Run: headless pygame with SDL's dummy video driver; simulated clock (each Clock.tick advances the game by its frame time, no real sleeping); random seed 0; keys injected as events and as key.get_pressed() state; mouse plan: one left click at the window centre at the start of phase 2, then a move to the lower-right quarter at the start of phase 3; restart key R tapped at the start of phases 3 and 4.
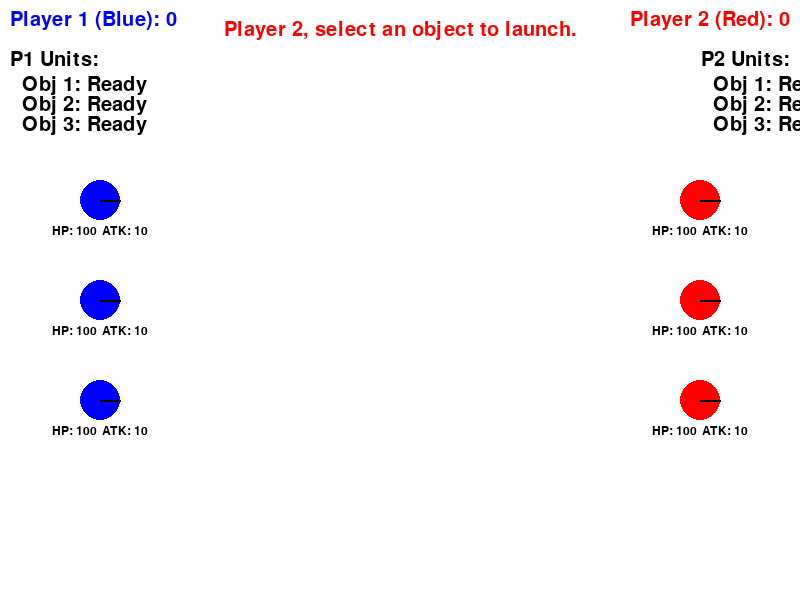
Frame 1 of 4 · flips 1–60 · no input
Frame 2 of 4 · flips 61–180 · clicked the window centre · tapped SPACE, RETURN · held RIGHT (→), D · screen unchanged from frame 1, image omitted
Frame 3 of 4 · flips 181–300 · moved the mouse to the lower-right quarter · tapped R · held DOWN (↓), S · screen unchanged from frame 2, image omitted
Frame 4 of 4 · flips 301–420 · tapped R · held LEFT (←), A, UP (↑), W · screen unchanged from frame 3, image omitted

The pygame program that drew these frames:

import pygame
import random
import math
from typing import List, Optional

# --- 常量 ---
SCREEN_WIDTH = 800
SCREEN_HEIGHT = 600
FPS = 60

# 颜色
WHITE = (255, 255, 255)
BLACK = (0, 0, 0)
RED = (255, 0, 0)
BLUE = (0, 0, 255)
GREEN = (0, 255, 0)

# 游戏参数
OBJECT_RADIUS = 20
INITIAL_HP = 100
INITIAL_ATTACK = 10
MAX_VICTORY_POINTS = 5 # 胜利点数

# --- 游戏对象类 ---
class GameObject:
    def __init__(self, x, y, radius, color, hp, attack, player_id, object_id):
        self.x = x
        self.y = y
        self.radius = radius
        self.color = color
        self.initial_hp = hp
        self.hp = hp
        self.attack = attack
        self.player_id = player_id  # 0 for player 1 (left), 1 for player 2 (right)
        self.object_id = object_id # Unique ID for the object within its team
        self.vx = 0  # X方向速度
        self.vy = 0  # Y方向速度
        self.is_moving = False
        self.has_moved_this_turn = False
        self.original_x = x # For respawning
        self.original_y = y # For respawning
        self.angle = 0.0 # 物体当前角度 (弧度)
        self.angular_velocity = 0.0 # 物体角速度 (弧度/帧)
        self.mass = 5.0 # 质量 (可调)
        self.restitution = 0.8 # 弹性系数 (0-1, 越大越弹, 可调)
        self.moment_of_inertia = 0.5 * self.mass * self.radius**2
        self.last_damaged_frame = -1000 # 上次受到伤害的帧数，初始化为很久以前
        self.damage_intake_cooldown_frames = 15 # 受到伤害后的冷却帧数 (例如 15帧 ~= 0.25秒 @60FPS, 可调)

    def draw(self, screen):
        pygame.draw.circle(screen, self.color, (int(self.x), int(self.y)), self.radius)

        # 显示HP和攻击力
        font = pygame.font.SysFont(None, 18) # 调整字体大小

        hp_text_surface = font.render(f"HP: {self.hp}", True, BLACK)
        atk_text_surface = font.render(f"ATK: {self.attack}", True, BLACK)

        spacing = 5 # HP 和 ATK 文本之间的间距
        total_text_block_width = hp_text_surface.get_width() + spacing + atk_text_surface.get_width()

        # 计算HP文本的起始X坐标，使整个文本块在圆形下方居中
        hp_start_x = self.x - total_text_block_width / 2
        atk_start_x = hp_start_x + hp_text_surface.get_width() + spacing
        text_y_pos = self.y + self.radius + 5 # Y轴位置，圆形下方再加一点间距

        screen.blit(hp_text_surface, (hp_start_x, text_y_pos))
        screen.blit(atk_text_surface, (atk_start_x, text_y_pos))

        # 绘制朝向指示线
        line_end_x = self.x + self.radius * math.cos(self.angle)
        line_end_y = self.y + self.radius * math.sin(self.angle)
        pygame.draw.line(screen, BLACK, (self.x, self.y), (line_end_x, line_end_y), 2)

        if self.has_moved_this_turn: # 如果本回合已行动，则高亮显示
            pygame.draw.circle(screen, GREEN, (int(self.x), int(self.y)), self.radius + 3, 2) # 增加高亮半径和线宽

    def move(self):
        if self.is_moving:
            self.x += self.vx
            self.y += self.vy

            # 减速 (摩擦力)
            self.vx *= 0.98 # Slightly reduced linear friction
            self.vy *= 0.98 # Slightly reduced linear friction

            # 如果速度很小，则停止移动
            if abs(self.vx) < 0.1 and abs(self.vy) < 0.1:
                self.vx = 0
                self.vy = 0
                self.is_moving = False

        # 更新角度并应用角摩擦力
        self.angle += self.angular_velocity
        self.angular_velocity *= 0.97 # 角速度摩擦/阻尼

    def check_boundary_collision(self, screen_width, screen_height):
        if self.x - self.radius < 0:
            self.x = self.radius
            self.vx *= -1
        elif self.x + self.radius > screen_width:
            self.x = screen_width - self.radius
            self.vx *= -1
        if self.y - self.radius < 0:
            self.y = self.radius
            self.vy *= -1
        elif self.y + self.radius > screen_height:
            self.y = screen_height - self.radius
            self.vy *= -1

    def apply_force(self, dx, dy, strength_multiplier=0.08): # Slightly increased launch strength
        self.vx = -dx * strength_multiplier
        self.vy = -dy * strength_multiplier
        self.is_moving = True
        self.has_moved_this_turn = True

    def take_damage(self, amount, current_game_frame):
        if current_game_frame - self.last_damaged_frame < self.damage_intake_cooldown_frames:
            return False # 处于冷却中，未造成伤害

        self.hp -= amount
        self.last_damaged_frame = current_game_frame # 更新上次受伤的帧
        if self.hp < 0:
            self.hp = 0
        return True # 成功造成伤害

    def respawn(self):
        self.x = self.original_x
        self.y = self.original_y
        self.hp = self.initial_hp
        self.vx = 0
        self.vy = 0
        self.is_moving = False
        self.angle = 0.0
        self.angular_velocity = 0.0
        # self.mass and self.moment_of_inertia remain as initialized
        # self.has_moved_this_turn will be reset at the start of a player's turn or round


# --- 游戏主类 ---
class Game:
    def __init__(self):
        print("DEBUG: Game.__init__ called") # DEBUG
        pygame.init()
        print("DEBUG: pygame.init() successful") # DEBUG
        try:
            self.screen = pygame.display.set_mode((SCREEN_WIDTH, SCREEN_HEIGHT))
            print("DEBUG: pygame.display.set_mode() successful") # DEBUG
        except pygame.error as e:
            print(f"DEBUG: Error calling pygame.display.set_mode: {e}") # DEBUG
            raise
        pygame.display.set_caption("弹射对战游戏")
        self.clock = pygame.time.Clock()
        print("DEBUG: Clock initialized") # DEBUG
        try:
            self.font = pygame.font.SysFont(None, 30)
            print("DEBUG: Font initialized") # DEBUG
        except Exception as e:
            print(f"DEBUG: Error initializing font: {e}") # DEBUG
            # Decide if font is critical; for now, let it proceed or raise
            # raise

        self.players_objects: List[List[GameObject]] = [[], []] # 存储两方玩家的object
        self.scores = [0, 0] # 存储两方玩家的胜利点

        self.setup_objects()

        self.current_player_turn = random.choice([0, 1]) # 0: Player 1, 1: Player 2
        self.first_player_of_round = self.current_player_turn
        print(f"第一回合先手: Player {self.current_player_turn + 1}") # This is an existing print

        self.selected_object: Optional[GameObject] = None
        self.is_dragging = False
        self.drag_start_pos = None
        self.game_over = False
        self.winner = None
        self.action_processing_pending = False
        self.frame_count = 0 # 游戏帧计数器
        print("DEBUG: Game.__init__ finished") # DEBUG

    def setup_objects(self):
        # Player 1 (左方, 蓝色)
        for i in range(3):
            obj = GameObject(
                x=100,
                y=SCREEN_HEIGHT // 2 - 100 + i * 100,
                radius=OBJECT_RADIUS,
                color=BLUE,
                hp=INITIAL_HP,
                attack=INITIAL_ATTACK,
                player_id=0,
                object_id=i
            )
            self.players_objects[0].append(obj)

        # Player 2 (右方, 红色)
        for i in range(3):
            obj = GameObject(
                x=SCREEN_WIDTH - 100,
                y=SCREEN_HEIGHT // 2 - 100 + i * 100,
                radius=OBJECT_RADIUS,
                color=RED,
                hp=INITIAL_HP,
                attack=INITIAL_ATTACK,
                player_id=1,
                object_id=i
            )
            self.players_objects[1].append(obj)

    def all_objects_stopped(self):
        for player_objs in self.players_objects:
            for obj in player_objs:
                if obj.is_moving:
                    return False
        return True

    def current_player_all_moved(self):
        for obj in self.players_objects[self.current_player_turn]:
            if obj.hp > 0 and not obj.has_moved_this_turn: # 只有存活的单位才能行动
                return False
        return True

    def switch_player(self):
        self.current_player_turn = 1 - self.current_player_turn
        print(f"轮到 Player {self.current_player_turn + 1} 行动")

    def next_round(self):
        print("回合结束，交换先手")
        self.first_player_of_round = 1 - self.first_player_of_round
        self.current_player_turn = self.first_player_of_round
        for player_objs in self.players_objects:
            for obj in player_objs:
                obj.has_moved_this_turn = False # 重置所有单位的行动状态
        print(f"下一回合开始，Player {self.current_player_turn + 1} 先手")


    def draw_drag_line(self):
        if self.is_dragging and self.selected_object and self.drag_start_pos:
            mouse_x, mouse_y = pygame.mouse.get_pos()
            # 从物体中心画线到鼠标当前位置的反方向预览发射方向和力度
            obj_center_x, obj_center_y = self.selected_object.x, self.selected_object.y

            # 向量: 从物体中心到鼠标 (dx, dy)
            dx_mouse = mouse_x - obj_center_x
            dy_mouse = mouse_y - obj_center_y

            # 反向向量，代表发射方向
            launch_vx = -dx_mouse
            launch_vy = -dy_mouse

            # 指示线终点 (可以根据力度调整长度)
            line_length_factor = 0.5 # 可调整，让线不要太长
            end_line_x = obj_center_x + launch_vx * line_length_factor
            end_line_y = obj_center_y + launch_vy * line_length_factor

            pygame.draw.line(self.screen, GREEN, (obj_center_x, obj_center_y), (end_line_x, end_line_y), 2)
            pygame.draw.circle(self.screen, GREEN, (int(end_line_x), int(end_line_y)), 5) # 箭头


    def draw(self):
        self.screen.fill(WHITE)

        # 绘制所有对象
        for player_objs in self.players_objects:
            for obj in player_objs:
                if obj.hp > 0: # 只绘制存活的物体
                    obj.draw(self.screen)

        # 绘制拖拽指示线
        self.draw_drag_line()

        # 显示分数和当前回合信息
        score_text_p1 = self.font.render(f"Player 1 (Blue): {self.scores[0]}", True, BLUE)
        score_text_p2 = self.font.render(f"Player 2 (Red): {self.scores[1]}", True, RED)
        self.screen.blit(score_text_p1, (10, 10))
        self.screen.blit(score_text_p2, (SCREEN_WIDTH - score_text_p2.get_width() - 10, 10))

        turn_indicator_color = BLUE if self.current_player_turn == 0 else RED
        player_name = "Player 1" if self.current_player_turn == 0 else "Player 2"

        action_prompt = ""
        if not self.game_over:
            current_player_can_move = False
            if self.all_objects_stopped(): # Ensure we check this only when objects are stopped
                for obj_ in self.players_objects[self.current_player_turn]:
                    if obj_.hp > 0 and not obj_.has_moved_this_turn:
                        current_player_can_move = True
                        break
                if current_player_can_move:
                    action_prompt = f"{player_name}, select an object to launch."
                else:
                    action_prompt = f"{player_name} has no more units to move. Waiting..."
            else:
                action_prompt = "Objects are moving..."


        turn_text_surface = self.font.render(action_prompt, True, turn_indicator_color)
        turn_text_rect = turn_text_surface.get_rect(center=(SCREEN_WIDTH // 2, 30))
        self.screen.blit(turn_text_surface, turn_text_rect)

        # 显示哪个单位已行动
        moved_status_texts_surfaces = []
        y_offset_for_status = 50 # Starting Y for the status block

        # Player 1 statuses
        p1_label_surf = self.font.render(f"P1 Units:", True, BLACK)
        self.screen.blit(p1_label_surf, (10, y_offset_for_status))
        current_y_p1 = y_offset_for_status + 25
        for obj_idx, obj in enumerate(self.players_objects[0]):
            status = "Moved" if obj.has_moved_this_turn else "Ready"
            if obj.hp <=0: status = "KO"
            obj_text = f"  Obj {obj_idx+1}: {status}"
            text_surface = self.font.render(obj_text, True, BLACK)
            self.screen.blit(text_surface, (10, current_y_p1))
            current_y_p1 += 20

        # Player 2 statuses
        p2_label_text = f"P2 Units:"
        p2_label_size_x, _ = self.font.size(p2_label_text)
        p2_label_surf = self.font.render(p2_label_text, True, BLACK)
        base_x_p2 = SCREEN_WIDTH - p2_label_size_x - 10 # Align to right
        self.screen.blit(p2_label_surf, (base_x_p2, y_offset_for_status))
        current_y_p2 = y_offset_for_status + 25
        for obj_idx, obj in enumerate(self.players_objects[1]):
            status = "Moved" if obj.has_moved_this_turn else "Ready"
            if obj.hp <=0: status = "KO"
            obj_text = f"  Obj {obj_idx+1}: {status}"
            # To align text under P2 label, calculate its width or use a fixed offset from base_x_p2
            text_surface = self.font.render(obj_text, True, BLACK)
            self.screen.blit(text_surface, (base_x_p2, current_y_p2)) # Simple alignment under label
            current_y_p2 += 20


        if self.game_over:
            winner_name = "Player 1" if self.winner == 0 else "Player 2"
            winner_color = BLUE if self.winner == 0 else RED
            game_over_text = self.font.render(f"Game Over! {winner_name} Wins!", True, winner_color)
            restart_text = self.font.render("Press R to Restart", True, BLACK)

            go_rect = game_over_text.get_rect(center=(SCREEN_WIDTH // 2, SCREEN_HEIGHT // 2 - 20))
            rs_rect = restart_text.get_rect(center=(SCREEN_WIDTH // 2, SCREEN_HEIGHT // 2 + 20))

            self.screen.blit(game_over_text, go_rect)
            self.screen.blit(restart_text, rs_rect)

        pygame.display.flip()


    def handle_input(self):
        for event in pygame.event.get():
            if event.type == pygame.QUIT:
                return False # 结束游戏循环

            if self.game_over:
                if event.type == pygame.KEYDOWN and event.key == pygame.K_r: # 按R重新开始
                    self.__init__() # 重新初始化游戏
                continue

            if event.type == pygame.MOUSEBUTTONDOWN and event.button == 1: # 左键按下
                if self.all_objects_stopped(): # 只有所有物体都停止了才能操作
                    mouse_x, mouse_y = event.pos
                    for obj in self.players_objects[self.current_player_turn]:
                        if obj.hp > 0 and not obj.has_moved_this_turn: # 只能选择自己未行动且存活的单位
                            distance = math.hypot(obj.x - mouse_x, obj.y - mouse_y)
                            if distance <= obj.radius:
                                self.selected_object = obj
                                self.is_dragging = True
                                self.drag_start_pos = (obj.x, obj.y) # 以物体中心为拖拽起点
                                break

            if event.type == pygame.MOUSEBUTTONUP and event.button == 1: # 左键松开
                if self.is_dragging and self.selected_object:
                    current_selected_object = self.selected_object # Assign to local variable

                    mouse_x, mouse_y = event.pos
                    # 计算拖拽向量 (从物体中心到鼠标松开位置的反方向)
                    dx = current_selected_object.x - mouse_x
                    dy = current_selected_object.y - mouse_y

                    # 施加力，让物体弹射
                    if current_selected_object.hp > 0 and not current_selected_object.has_moved_this_turn: # 再次确认
                        current_selected_object.apply_force(dx, dy)
                        self.action_processing_pending = True # 标记有动作发生，待处理
                    self.is_dragging = False
                    self.selected_object = None # 操作完成后取消选择

            if event.type == pygame.MOUSEMOTION:
                if self.is_dragging and self.selected_object:
                    current_selected_object = self.selected_object # Assign to local variable
                    mouse_x, mouse_y = event.pos
                    # Update object's angle to point from its center to the mouse cursor
                    drag_dx_from_center = mouse_x - current_selected_object.x
                    drag_dy_from_center = mouse_y - current_selected_object.y
                    current_selected_object.angle = math.atan2(drag_dy_from_center, drag_dx_from_center)
                    # The drag line will be drawn based on this angle or mouse pos separately
        return True

    def update(self):
        if self.game_over:
            return

        any_object_moving_after_launch = False
        for player_objs in self.players_objects:
            for obj in player_objs:
                if obj.is_moving: # 只有移动中的物体才更新
                    obj.move()
                    obj.check_boundary_collision(SCREEN_WIDTH, SCREEN_HEIGHT)
                    any_object_moving_after_launch = True

        # 碰撞检测与处理
        all_objects = self.players_objects[0] + self.players_objects[1]
        for i in range(len(all_objects)):
            for j in range(i + 1, len(all_objects)):
                obj1 = all_objects[i]
                obj2 = all_objects[j]

                if obj1.hp <= 0 or obj2.hp <= 0: continue # 跳过已淘汰的物体

                dist_x = obj1.x - obj2.x
                dist_y = obj1.y - obj2.y
                distance = math.hypot(dist_x, dist_y)

                if distance == 0: # Avoid division by zero if objects are exactly at the same position
                    # Slightly move one object to prevent being stuck
                    obj1.x += random.uniform(-0.1, 0.1)
                    obj1.y += random.uniform(-0.1, 0.1)
                    dist_x = obj1.x - obj2.x
                    dist_y = obj1.y - obj2.y
                    distance = math.hypot(dist_x, dist_y)
                    if distance == 0: continue # Still zero, skip this pair for this frame


                if distance < obj1.radius + obj2.radius: # 发生碰撞
                    # 法向量 (points from obj2 to obj1)
                    nx = dist_x / distance
                    ny = dist_y / distance

                    # 相对速度在法线方向上的投影
                    rvx = obj1.vx - obj2.vx
                    rvy = obj1.vy - obj2.vy
                    vel_along_normal = rvx * nx + rvy * ny

                    if vel_along_normal < 0: # 只有当物体相互靠近时才处理碰撞反弹
                        # 使用冲量法处理碰撞 (考虑质量和弹性)
                        e = (obj1.restitution)

                        # 假设 obj1.mass 和 obj2.mass 是表示质量的属性。
                        # 质量 <= 0 可以用来表示不可移动的物体（无限质量）。
                        m1 = obj1.mass
                        m2 = obj2.mass

                        # 如果两个物体都不可移动或质量无效，则跳过冲量计算。
                        # 这也防止了在两个质量都 <= 0 时发生除以零的错误。
                        if m1 <= 0 and m2 <= 0:
                            continue

                        inv_m1 = 1.0 / m1 if m1 > 0 else 0.0  # obj1 的逆质量
                        inv_m2 = 1.0 / m2 if m2 > 0 else 0.0  # obj2 的逆质量

                        # 用于冲量计算的总逆质量。
                        total_inv_mass = inv_m1 + inv_m2

                        # 如果 total_inv_mass 为 0，意味着两个物体都不可移动。
                        # （如果上面的 (m1 <= 0 and m2 <= 0) 检查是全面的，这个检查有些多余，
                        # 但作为一个安全措施是好的，特别是如果 m1 或 m2 可能因其他原因为负）。
                        if total_inv_mass == 0:
                            continue

                        # 计算冲量标量
                        # 冲量 j 的公式是：j = -(1 + e) * v_rel_normal / (1/m1 + 1/m2)
                        impulse_j = -(1 + e) * vel_along_normal / total_inv_mass

                        # 应用冲量来更新速度
                        # 速度变化 = 冲量 / 质量 * 法向量
                        # (冲量 / 质量) 等于 (冲量 * 逆质量)
                        obj1.vx += impulse_j * inv_m1 * nx
                        obj1.vy += impulse_j * inv_m1 * ny
                        obj2.vx -= impulse_j * inv_m2 * nx # obj2 受到的冲量方向相反
                        obj2.vy -= impulse_j * inv_m2 * ny

# --- 主程序循环 ---
if __name__ == '__main__':
    game = Game()
    running = True
    while running:
        if not game.handle_input(): # handle_input 返回 False 时退出循环
            running = False
            break

        game.update()
        game.draw()

        game.clock.tick(FPS)
        game.frame_count += 1 # 更新游戏帧计数

    pygame.quit()
